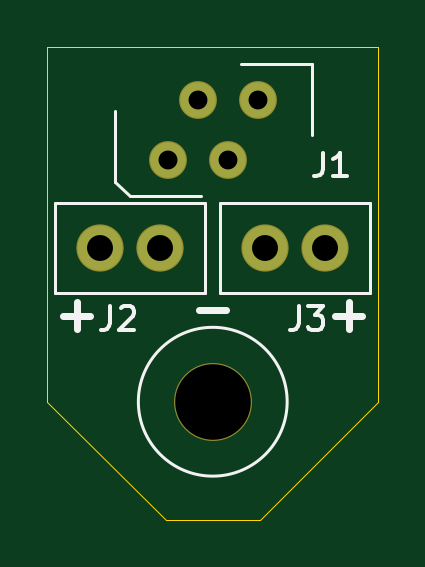
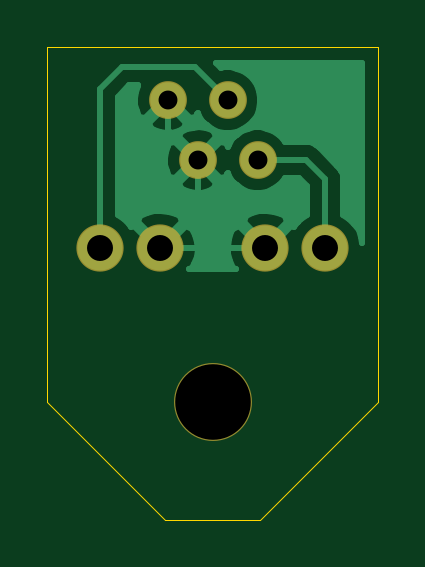
Circuit board: 9 layer files. Board 14.0 x 20.0 mm.
- bottom_copper: LedAdapter-B_Cu.gbl (11518 bytes)
- bottom_mask: LedAdapter-B_Mask.gbs (784 bytes)
- bottom_silk: LedAdapter-B_SilkS.gbo (508 bytes)
- outline: LedAdapter-Edge_Cuts.gm1 (767 bytes)
- top_copper: LedAdapter-F_Cu.gtl (836 bytes)
- top_mask: LedAdapter-F_Mask.gts (784 bytes)
- top_silk: LedAdapter-F_SilkS.gto (2666 bytes)
- drill: LedAdapter-NPTH.drl (298 bytes)
- drill: LedAdapter-PTH.drl (419 bytes)

=== bottom_copper: LedAdapter-B_Cu.gbl (11518 bytes, source omitted) ===
=== bottom_mask: LedAdapter-B_Mask.gbs ===
G04 #@! TF.GenerationSoftware,KiCad,Pcbnew,(5.1.6)-1*
G04 #@! TF.CreationDate,2020-10-13T20:45:12+02:00*
G04 #@! TF.ProjectId,LedAdapter,4c656441-6461-4707-9465-722e6b696361,rev?*
G04 #@! TF.SameCoordinates,PX7a12000PY4c4b400*
G04 #@! TF.FileFunction,Soldermask,Bot*
G04 #@! TF.FilePolarity,Negative*
%FSLAX46Y46*%
G04 Gerber Fmt 4.6, Leading zero omitted, Abs format (unit mm)*
G04 Created by KiCad (PCBNEW (5.1.6)-1) date 2020-10-13 20:45:12*
%MOMM*%
%LPD*%
G01*
G04 APERTURE LIST*
%ADD10C,1.600000*%
%ADD11C,3.300000*%
%ADD12C,2.000000*%
G04 APERTURE END LIST*
D10*
X5095000Y-4770000D03*
X6365000Y-2230000D03*
X7635000Y-4770000D03*
X8905000Y-2230000D03*
D11*
X7000000Y-15000000D03*
D12*
X2230000Y-8500000D03*
X4770000Y-8500000D03*
X9230000Y-8500000D03*
X11770000Y-8500000D03*
M02*

=== bottom_silk: LedAdapter-B_SilkS.gbo ===
G04 #@! TF.GenerationSoftware,KiCad,Pcbnew,(5.1.6)-1*
G04 #@! TF.CreationDate,2020-10-13T20:45:12+02:00*
G04 #@! TF.ProjectId,LedAdapter,4c656441-6461-4707-9465-722e6b696361,rev?*
G04 #@! TF.SameCoordinates,PX7a12000PY4c4b400*
G04 #@! TF.FileFunction,Legend,Bot*
G04 #@! TF.FilePolarity,Positive*
%FSLAX46Y46*%
G04 Gerber Fmt 4.6, Leading zero omitted, Abs format (unit mm)*
G04 Created by KiCad (PCBNEW (5.1.6)-1) date 2020-10-13 20:45:12*
%MOMM*%
%LPD*%
G01*
G04 APERTURE LIST*
G04 APERTURE END LIST*
M02*

=== outline: LedAdapter-Edge_Cuts.gm1 ===
G04 #@! TF.GenerationSoftware,KiCad,Pcbnew,(5.1.6)-1*
G04 #@! TF.CreationDate,2020-10-13T20:45:12+02:00*
G04 #@! TF.ProjectId,LedAdapter,4c656441-6461-4707-9465-722e6b696361,rev?*
G04 #@! TF.SameCoordinates,PX7a12000PY4c4b400*
G04 #@! TF.FileFunction,Profile,NP*
%FSLAX46Y46*%
G04 Gerber Fmt 4.6, Leading zero omitted, Abs format (unit mm)*
G04 Created by KiCad (PCBNEW (5.1.6)-1) date 2020-10-13 20:45:12*
%MOMM*%
%LPD*%
G01*
G04 APERTURE LIST*
G04 #@! TA.AperFunction,Profile*
%ADD10C,0.050000*%
G04 #@! TD*
G04 APERTURE END LIST*
D10*
X9000000Y-20000000D02*
X14000000Y-15000000D01*
X0Y-15000000D02*
X5000000Y-20000000D01*
X0Y0D02*
X0Y-15000000D01*
X14000000Y0D02*
X0Y0D01*
X14000000Y-15000000D02*
X14000000Y0D01*
X5000000Y-20000000D02*
X9000000Y-20000000D01*
M02*

=== top_copper: LedAdapter-F_Cu.gtl ===
G04 #@! TF.GenerationSoftware,KiCad,Pcbnew,(5.1.6)-1*
G04 #@! TF.CreationDate,2020-10-13T20:45:12+02:00*
G04 #@! TF.ProjectId,LedAdapter,4c656441-6461-4707-9465-722e6b696361,rev?*
G04 #@! TF.SameCoordinates,PX7a12000PY4c4b400*
G04 #@! TF.FileFunction,Copper,L1,Top*
G04 #@! TF.FilePolarity,Positive*
%FSLAX46Y46*%
G04 Gerber Fmt 4.6, Leading zero omitted, Abs format (unit mm)*
G04 Created by KiCad (PCBNEW (5.1.6)-1) date 2020-10-13 20:45:12*
%MOMM*%
%LPD*%
G01*
G04 APERTURE LIST*
G04 #@! TA.AperFunction,ComponentPad*
%ADD10C,1.500000*%
G04 #@! TD*
G04 #@! TA.AperFunction,ComponentPad*
%ADD11C,1.900000*%
G04 #@! TD*
G04 APERTURE END LIST*
D10*
X5095000Y-4770000D03*
X6365000Y-2230000D03*
X7635000Y-4770000D03*
X8905000Y-2230000D03*
D11*
X2230000Y-8500000D03*
X4770000Y-8500000D03*
X9230000Y-8500000D03*
X11770000Y-8500000D03*
M02*

=== top_mask: LedAdapter-F_Mask.gts ===
G04 #@! TF.GenerationSoftware,KiCad,Pcbnew,(5.1.6)-1*
G04 #@! TF.CreationDate,2020-10-13T20:45:12+02:00*
G04 #@! TF.ProjectId,LedAdapter,4c656441-6461-4707-9465-722e6b696361,rev?*
G04 #@! TF.SameCoordinates,PX7a12000PY4c4b400*
G04 #@! TF.FileFunction,Soldermask,Top*
G04 #@! TF.FilePolarity,Negative*
%FSLAX46Y46*%
G04 Gerber Fmt 4.6, Leading zero omitted, Abs format (unit mm)*
G04 Created by KiCad (PCBNEW (5.1.6)-1) date 2020-10-13 20:45:12*
%MOMM*%
%LPD*%
G01*
G04 APERTURE LIST*
%ADD10C,1.600000*%
%ADD11C,3.300000*%
%ADD12C,2.000000*%
G04 APERTURE END LIST*
D10*
X5095000Y-4770000D03*
X6365000Y-2230000D03*
X7635000Y-4770000D03*
X8905000Y-2230000D03*
D11*
X7000000Y-15000000D03*
D12*
X2230000Y-8500000D03*
X4770000Y-8500000D03*
X9230000Y-8500000D03*
X11770000Y-8500000D03*
M02*

=== top_silk: LedAdapter-F_SilkS.gto ===
G04 #@! TF.GenerationSoftware,KiCad,Pcbnew,(5.1.6)-1*
G04 #@! TF.CreationDate,2020-10-13T20:45:12+02:00*
G04 #@! TF.ProjectId,LedAdapter,4c656441-6461-4707-9465-722e6b696361,rev?*
G04 #@! TF.SameCoordinates,PX7a12000PY4c4b400*
G04 #@! TF.FileFunction,Legend,Top*
G04 #@! TF.FilePolarity,Positive*
%FSLAX46Y46*%
G04 Gerber Fmt 4.6, Leading zero omitted, Abs format (unit mm)*
G04 Created by KiCad (PCBNEW (5.1.6)-1) date 2020-10-13 20:45:12*
%MOMM*%
%LPD*%
G01*
G04 APERTURE LIST*
%ADD10C,0.300000*%
%ADD11C,0.120000*%
%ADD12C,0.150000*%
%ADD13C,0.304800*%
G04 APERTURE END LIST*
D10*
X1821428Y-11357142D02*
X678571Y-11357142D01*
X1250000Y-11928571D02*
X1250000Y-10785714D01*
X13321428Y-11357142D02*
X12178571Y-11357142D01*
X12750000Y-11928571D02*
X12750000Y-10785714D01*
X7571428Y-11107142D02*
X6428571Y-11107142D01*
D11*
X3495000Y-6300000D02*
X2845000Y-5700000D01*
X11195000Y-3700000D02*
X11195000Y-700000D01*
X3495000Y-6300000D02*
X6495000Y-6300000D01*
X8195000Y-700000D02*
X11195000Y-700000D01*
X2845000Y-5700000D02*
X2845000Y-2700000D01*
X10150000Y-15000000D02*
G75*
G03*
X10150000Y-15000000I-3150000J0D01*
G01*
X325000Y-6595000D02*
X6675000Y-6595000D01*
X6675000Y-6595000D02*
X6675000Y-10405000D01*
X6675000Y-10405000D02*
X325000Y-10405000D01*
X325000Y-10405000D02*
X325000Y-6595000D01*
X13675000Y-6595000D02*
X13675000Y-10405000D01*
X7325000Y-6595000D02*
X13675000Y-6595000D01*
X7325000Y-10405000D02*
X7325000Y-6595000D01*
X13675000Y-10405000D02*
X7325000Y-10405000D01*
D12*
X11666666Y-4452380D02*
X11666666Y-5166666D01*
X11619047Y-5309523D01*
X11523809Y-5404761D01*
X11380952Y-5452380D01*
X11285714Y-5452380D01*
X12666666Y-5452380D02*
X12095238Y-5452380D01*
X12380952Y-5452380D02*
X12380952Y-4452380D01*
X12285714Y-4595238D01*
X12190476Y-4690476D01*
X12095238Y-4738095D01*
D13*
D12*
X2666666Y-10952380D02*
X2666666Y-11666666D01*
X2619047Y-11809523D01*
X2523809Y-11904761D01*
X2380952Y-11952380D01*
X2285714Y-11952380D01*
X3095238Y-11047619D02*
X3142857Y-11000000D01*
X3238095Y-10952380D01*
X3476190Y-10952380D01*
X3571428Y-11000000D01*
X3619047Y-11047619D01*
X3666666Y-11142857D01*
X3666666Y-11238095D01*
X3619047Y-11380952D01*
X3047619Y-11952380D01*
X3666666Y-11952380D01*
X10666666Y-10952380D02*
X10666666Y-11666666D01*
X10619047Y-11809523D01*
X10523809Y-11904761D01*
X10380952Y-11952380D01*
X10285714Y-11952380D01*
X11047619Y-10952380D02*
X11666666Y-10952380D01*
X11333333Y-11333333D01*
X11476190Y-11333333D01*
X11571428Y-11380952D01*
X11619047Y-11428571D01*
X11666666Y-11523809D01*
X11666666Y-11761904D01*
X11619047Y-11857142D01*
X11571428Y-11904761D01*
X11476190Y-11952380D01*
X11190476Y-11952380D01*
X11095238Y-11904761D01*
X11047619Y-11857142D01*
M02*

=== drill: LedAdapter-NPTH.drl ===
M48
; DRILL file {KiCad (5.1.6)-1} date 10/13/20 20:45:15
; FORMAT={-:-/ absolute / inch / decimal}
; #@! TF.CreationDate,2020-10-13T20:45:15+02:00
; #@! TF.GenerationSoftware,Kicad,Pcbnew,(5.1.6)-1
; #@! TF.FileFunction,NonPlated,1,2,NPTH
FMAT,2
INCH
T1C0.1260
%
G90
G05
T1
X0.2756Y-0.5906
T0
M30

=== drill: LedAdapter-PTH.drl ===
M48
; DRILL file {KiCad (5.1.6)-1} date 10/13/20 20:45:15
; FORMAT={-:-/ absolute / inch / decimal}
; #@! TF.CreationDate,2020-10-13T20:45:15+02:00
; #@! TF.GenerationSoftware,Kicad,Pcbnew,(5.1.6)-1
; #@! TF.FileFunction,Plated,1,2,PTH
FMAT,2
INCH
T1C0.0315
T2C0.0433
%
G90
G05
T1
X0.2006Y-0.1878
X0.2506Y-0.0878
X0.3006Y-0.1878
X0.3506Y-0.0878
T2
X0.3634Y-0.3346
X0.4634Y-0.3346
X0.0878Y-0.3346
X0.1878Y-0.3346
T0
M30
